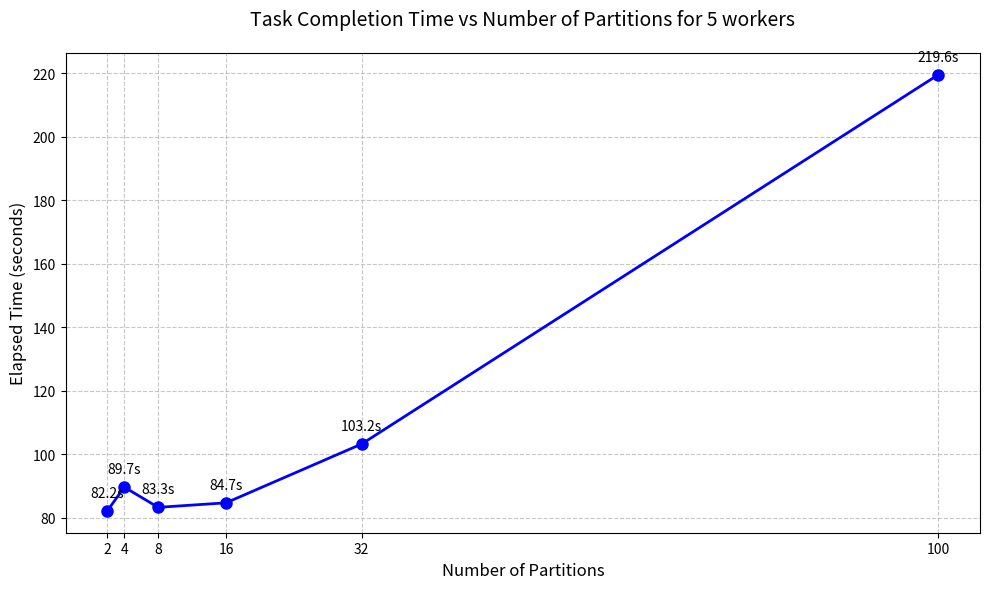

This figure's Python source:
import matplotlib.pyplot as plt
import re

# Data parsing function
def parse_elapsed_time(time_str):
    minutes, seconds = map(float, time_str.split(':'))
    return minutes * 60 + seconds

# Raw data
# data = """
# 1 worker: 2:53.20
# 2 workers: 1:45.06
# 3 workers: 1:35.55
# 4 workers: 1:34.70
# 5 workers: 1:24.71
# 6 workers: 1:29.30
# """

data = """
2 partitions: 1:22.16
4 partitions: 1:29.65
8 partitions: 1:23.28
16 partitions: 1:24.71
32 partitions: 1:43.25
100 partitions: 3:39.59
"""

# Process data
workers = []
elapsed_times = []

for line in data.strip().split('\n'):
    num_workers = int(line.split()[0])
    time_str = line.split(': ')[1]
    elapsed_time = parse_elapsed_time(time_str)
    
    workers.append(num_workers)
    elapsed_times.append(elapsed_time)

# Create the plot
plt.figure(figsize=(10, 6))
plt.plot(workers, elapsed_times, 'bo-', linewidth=2, markersize=8)

# Customize the plot
plt.title('Task Completion Time vs Number of Partitions for 5 workers', fontsize=14, pad=20)
plt.xlabel('Number of Partitions', fontsize=12)
plt.ylabel('Elapsed Time (seconds)', fontsize=12)
plt.grid(True, linestyle='--', alpha=0.7)

# Add value labels on each point
for i, (x, y) in enumerate(zip(workers, elapsed_times)):
    plt.annotate(f'{y:.1f}s', 
                (x, y), 
                textcoords="offset points", 
                xytext=(0,10), 
                ha='center')

plt.xticks(workers)

plt.tight_layout()

plt.savefig('partition_performance.png')
plt.show()